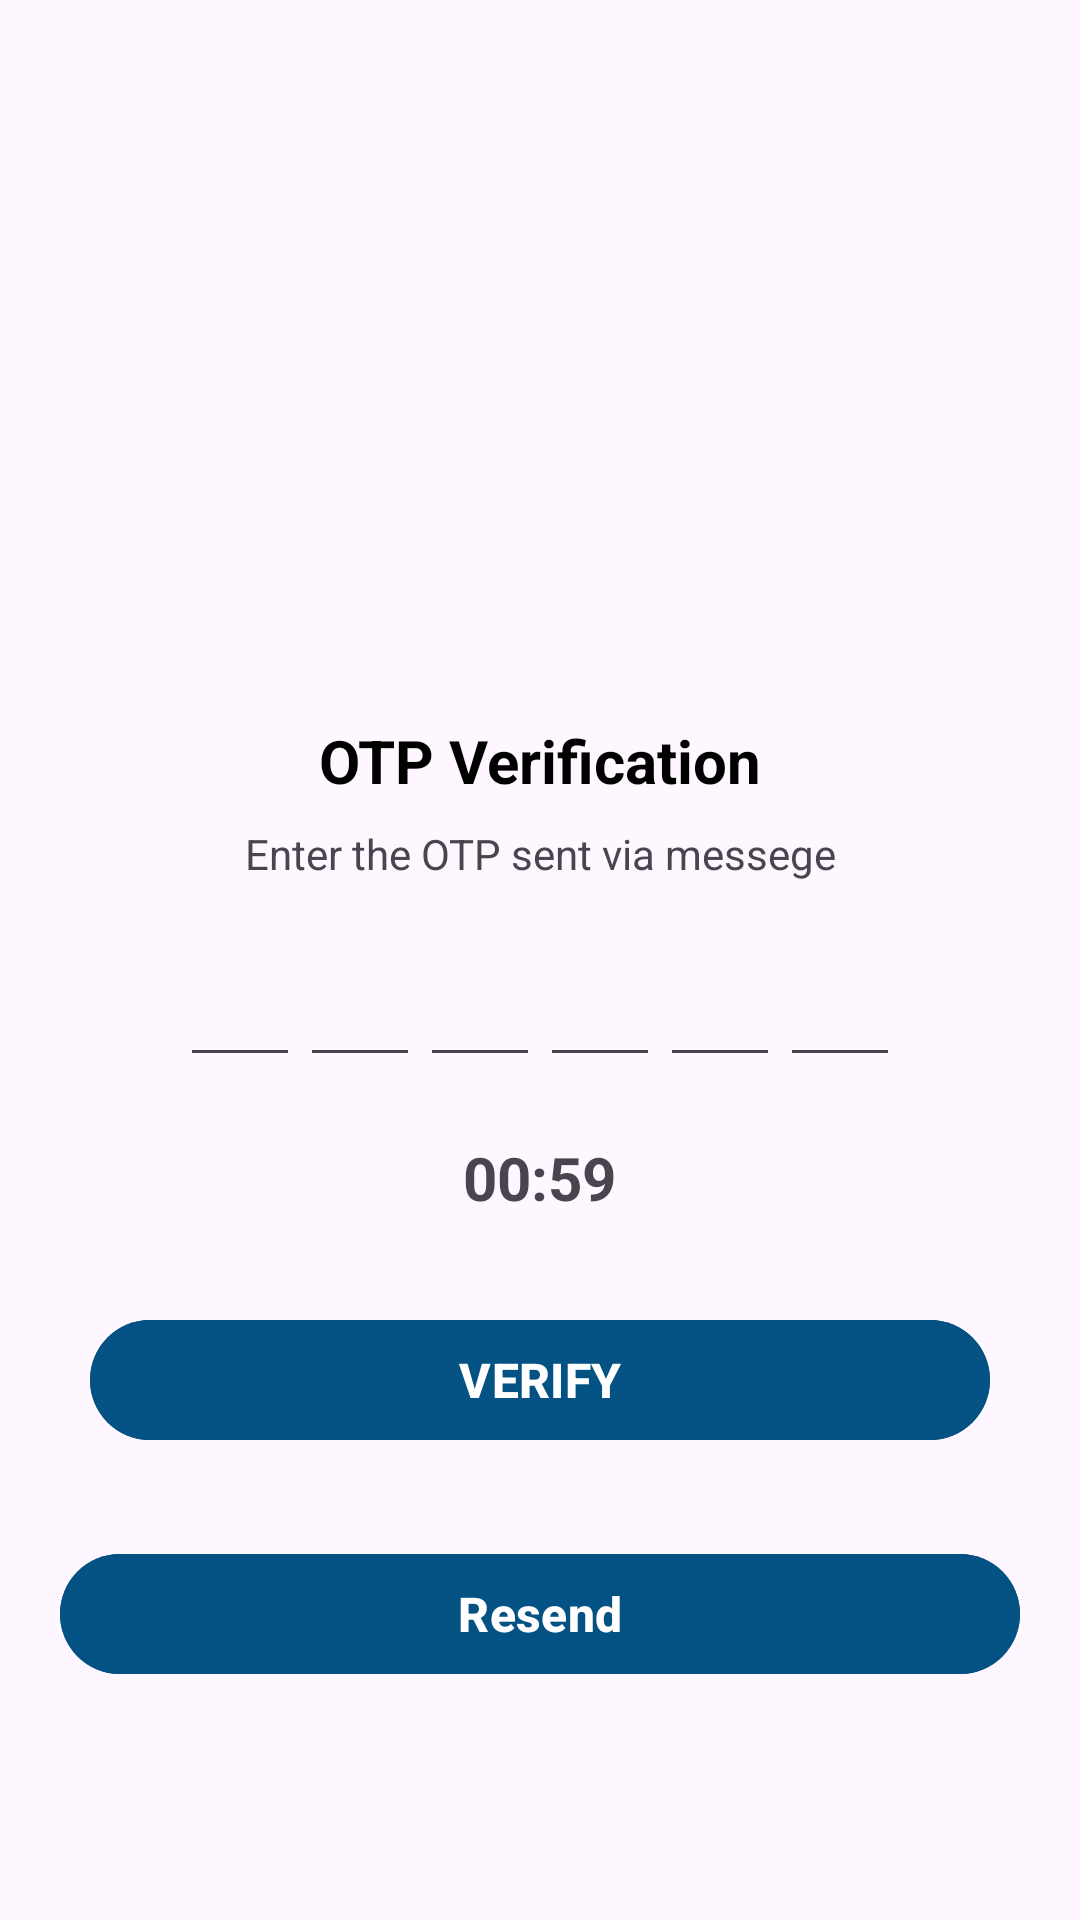

Layout XML and referenced resources for this Android screen:
<!-- AndroidManifest.xml: application theme Theme.Barta_a_Messenger_App -->
<!-- res/layout/activity_verify_otpactivity.xml -->
<?xml version="1.0" encoding="utf-8"?>
<ScrollView xmlns:android="http://schemas.android.com/apk/res/android"
    xmlns:app="http://schemas.android.com/apk/res-auto"
    xmlns:tools="http://schemas.android.com/tools"
    android:layout_width="match_parent"
    android:layout_height="match_parent"
    tools:context=".VerifyOTPActivity">

    <LinearLayout
        android:layout_width="match_parent"
        android:layout_height="wrap_content"
        android:gravity="center"
        android:orientation="vertical">
        <ImageView
            android:layout_width="130dp"
            android:layout_height="130dp"
            android:layout_marginTop="80dp"
            android:contentDescription="@string/app_name"
            android:src="@drawable/otpverify"/>

        <TextView
            android:layout_width="wrap_content"
            android:layout_height="wrap_content"
            android:layout_marginTop="30dp"
            android:text="OTP Verification"
            android:textColor="@color/black"
            android:textSize="20sp"
            android:textStyle="bold"/>

        <TextView
            android:layout_width="match_parent"
            android:layout_height="wrap_content"
            android:layout_marginStart="50dp"
            android:layout_marginEnd="50dp"
            android:layout_marginTop="8dp"
            android:gravity="center"
            android:text="Enter the OTP sent via messege"
            android:textSize="14sp"/>

        <TextView
            android:id="@+id/error_text"
            android:layout_width="match_parent"
            android:layout_height="wrap_content"
            android:layout_marginTop="10dp"
            android:gravity="center"
            android:text="Fill all the box"
            android:textColor="#E53935"
            android:visibility="gone"
            android:textSize="14sp"/>












        <LinearLayout
            android:layout_width="match_parent"
            android:layout_height="wrap_content"
            android:layout_marginTop="20dp"
            android:gravity="center"
            android:orientation="horizontal">









            <EditText
                android:id="@+id/inputCode1"
                android:layout_width="40dp"
                android:layout_height="45dp"
                android:gravity="center"
                android:imeOptions="actionNext"
                android:importantForAutofill="no"
                android:inputType="number"
                android:textSize="24sp"
                android:textStyle="bold"
                tools:ignore="LabelFor" />

            <EditText
                android:id="@+id/inputCode2"
                android:layout_width="40dp"
                android:layout_height="45dp"
                android:gravity="center"
                android:imeOptions="actionNext"
                android:importantForAutofill="no"
                android:inputType="number"
                android:textSize="24sp"
                android:textStyle="bold"
                tools:ignore="LabelFor" />
            <EditText
                android:id="@+id/inputCode3"
                android:layout_width="40dp"
                android:layout_height="45dp"
                android:gravity="center"
                android:imeOptions="actionNext"
                android:importantForAutofill="no"
                android:inputType="number"
                android:textSize="24sp"
                android:textStyle="bold"
                tools:ignore="LabelFor" />
            <EditText
                android:id="@+id/inputCode4"
                android:layout_width="40dp"
                android:layout_height="45dp"
                android:gravity="center"
                android:imeOptions="actionNext"
                android:importantForAutofill="no"
                android:inputType="number"
                android:textSize="24sp"
                android:textStyle="bold"
                tools:ignore="LabelFor" />
            <EditText
                android:id="@+id/inputCode5"
                android:layout_width="40dp"
                android:layout_height="45dp"
                android:gravity="center"
                android:imeOptions="actionNext"
                android:importantForAutofill="no"
                android:inputType="number"
                android:textSize="24sp"
                android:textStyle="bold"
                tools:ignore="LabelFor" />
            <EditText
                android:id="@+id/inputCode6"
                android:layout_width="40dp"
                android:layout_height="45dp"
                android:gravity="center"
                android:imeOptions="actionNext"
                android:importantForAutofill="no"
                android:inputType="number"
                android:textSize="24sp"
                android:textStyle="bold"
                tools:ignore="LabelFor" />

        </LinearLayout>








        <TextView
            android:id="@+id/timer"
            android:layout_width="wrap_content"
            android:layout_height="wrap_content"
            android:layout_marginTop="20dp"
            android:text="00:59"
            android:textSize="20dp"
            android:textStyle="bold"
            />
        <com.google.android.material.button.MaterialButton
            android:id="@+id/verifybutton"
            android:layout_width="match_parent"
            android:layout_height="wrap_content"
            android:layout_margin="30dp"
            android:backgroundTint="#035283"
            android:text="VERIFY"
            android:textSize="16sp"
            android:textStyle="bold"/>

        <com.google.android.material.button.MaterialButton
            android:id="@+id/resendbutton"
            android:layout_width="match_parent"
            android:layout_height="wrap_content"
            android:layout_marginLeft="20dp"
            android:layout_marginRight="20dp"
            android:backgroundTint="#035283"
            android:text="Resend"
            android:textSize="16sp"
            android:textStyle="bold"/>

        <View
            android:layout_width="200dp"
            android:layout_height="50dp"
            />

        <ProgressBar
            android:id="@+id/progressbar"
            android:layout_width="wrap_content"
            android:layout_height="wrap_content"
            android:visibility="gone"
            android:indeterminateTint="@color/design_default_color_secondary"/>


    </LinearLayout>

</ScrollView>
<!-- resources referenced by this layout -->
<resources>
  <color name="black">#FF000000</color>
  <string name="app_name">Barta_a_Messenger_App</string>
  <style name="Theme.Barta_a_Messenger_App" parent="Base.Theme.Barta_a_Messenger_App" />
  <style name="Base.Theme.Barta_a_Messenger_App" parent="Theme.Material3.DayNight.NoActionBar">
  
          <item name="colorOnPrimary">@color/white</item>
  
          
  
  
          <item name="android:statusBarColor">@color/my_primary</item>
  
          
          
  
      </style>
  <color name="white">#FFFFFFFF</color>
  <color name="my_primary">#5E35B1</color>
</resources>
